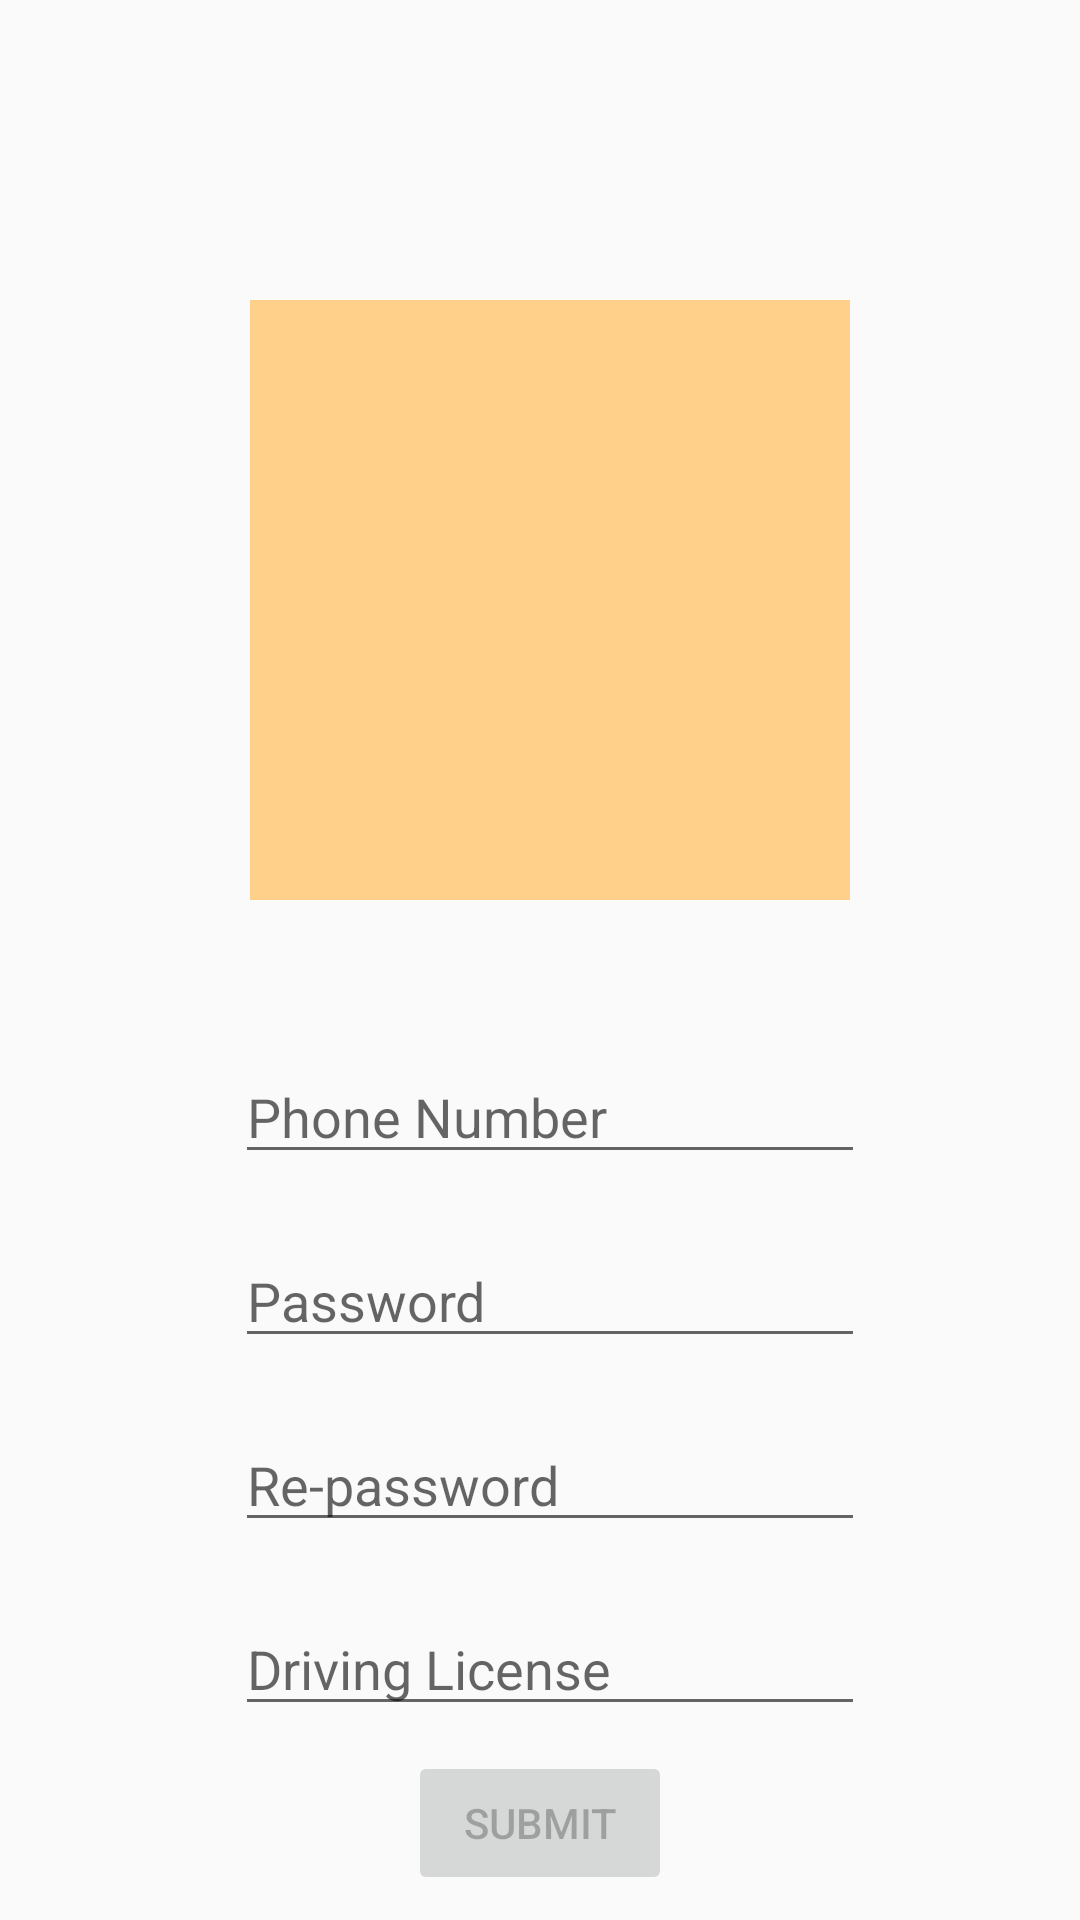

Layout XML and referenced resources for this Android screen:
<!-- AndroidManifest.xml: application theme AppTheme -->
<!-- res/layout/fragment_signup.xml -->
<?xml version="1.0" encoding="utf-8"?>
<FrameLayout xmlns:android="http://schemas.android.com/apk/res/android"
    xmlns:app="http://schemas.android.com/apk/res-auto"
    xmlns:tools="http://schemas.android.com/tools"
    android:layout_width="match_parent"
    android:layout_height="match_parent"
    tools:context=".SignupFragment">

    <androidx.constraintlayout.widget.ConstraintLayout
        android:layout_width="match_parent"
        android:layout_height="match_parent">

        <ImageView
            android:id="@+id/capture_profile_pic_camera_img"
            android:layout_width="200dp"
            android:layout_height="200dp"
            android:layout_marginTop="100dp"
            android:background="#FFD08A"
            android:src="@drawable/signup_profile_pic_button"
            app:layout_constraintEnd_toEndOf="parent"
            app:layout_constraintHorizontal_bias="0.521"
            app:layout_constraintStart_toStartOf="parent"
            app:layout_constraintTop_toTopOf="parent" />

        <EditText
            android:id="@+id/reg_password_input"
            android:layout_width="wrap_content"
            android:layout_height="wrap_content"
            android:layout_marginTop="20dp"
            android:ems="10"
            android:hint="Password"
            android:inputType="textPassword"
            app:layout_constraintEnd_toEndOf="@+id/reg_phone_num_input"
            app:layout_constraintHorizontal_bias="1.0"
            app:layout_constraintStart_toStartOf="@+id/reg_phone_num_input"
            app:layout_constraintTop_toBottomOf="@+id/reg_phone_num_input" />

        <EditText
            android:id="@+id/reg_re_password_input"
            android:layout_width="wrap_content"
            android:layout_height="wrap_content"
            android:layout_marginTop="20dp"
            android:ems="10"
            android:hint="Re-password"
            android:inputType="textPassword"
            app:layout_constraintEnd_toEndOf="@+id/reg_password_input"
            app:layout_constraintStart_toStartOf="@+id/reg_password_input"
            app:layout_constraintTop_toBottomOf="@+id/reg_password_input" />

        <EditText
            android:id="@+id/reg_phone_num_input"
            android:layout_width="wrap_content"
            android:layout_height="wrap_content"
            android:layout_marginTop="50dp"
            android:ems="10"
            android:hint="Phone Number"
            android:inputType="phone"
            app:layout_constraintEnd_toEndOf="@+id/capture_profile_pic_camera_img"
            app:layout_constraintStart_toStartOf="@+id/capture_profile_pic_camera_img"
            app:layout_constraintTop_toBottomOf="@+id/capture_profile_pic_camera_img" />

        <EditText
            android:id="@+id/editTextTextPersonName"
            android:layout_width="wrap_content"
            android:layout_height="wrap_content"
            android:layout_marginTop="20dp"
            android:ems="10"
            android:hint="Driving License"
            android:inputType="textPersonName"
            app:layout_constraintEnd_toEndOf="@+id/reg_re_password_input"
            app:layout_constraintStart_toStartOf="@+id/reg_re_password_input"
            app:layout_constraintTop_toBottomOf="@+id/reg_re_password_input" />

        <Button

            android:id="@+id/sign_up_btn"
            android:layout_width="wrap_content"
            android:layout_height="wrap_content"
            android:text="Submit"
            android:enabled="false"
            app:layout_constraintBottom_toBottomOf="parent"
            app:layout_constraintEnd_toEndOf="parent"
            app:layout_constraintStart_toStartOf="parent"
            app:layout_constraintTop_toBottomOf="@+id/editTextTextPersonName" />
    </androidx.constraintlayout.widget.ConstraintLayout>
</FrameLayout>
<!-- resources referenced by this layout -->
<resources>
  <style name="AppTheme" parent="Theme.AppCompat.Light.NoActionBar">
          
          <item name="colorPrimary">@color/colorPrimary</item>
          <item name="colorPrimaryDark">@color/colorPrimaryDark</item>
          <item name="colorAccent">@color/colorAccent</item>
      </style>
  
      Have a look at Styled Button it will surely help you. There are lots examples please search on INTERNET.
  
      eg:style
  <color name="colorPrimary">#FF9800</color>
  <color name="colorPrimaryDark">#FF5722</color>
  <color name="colorAccent">#03DAC5</color>
</resources>
